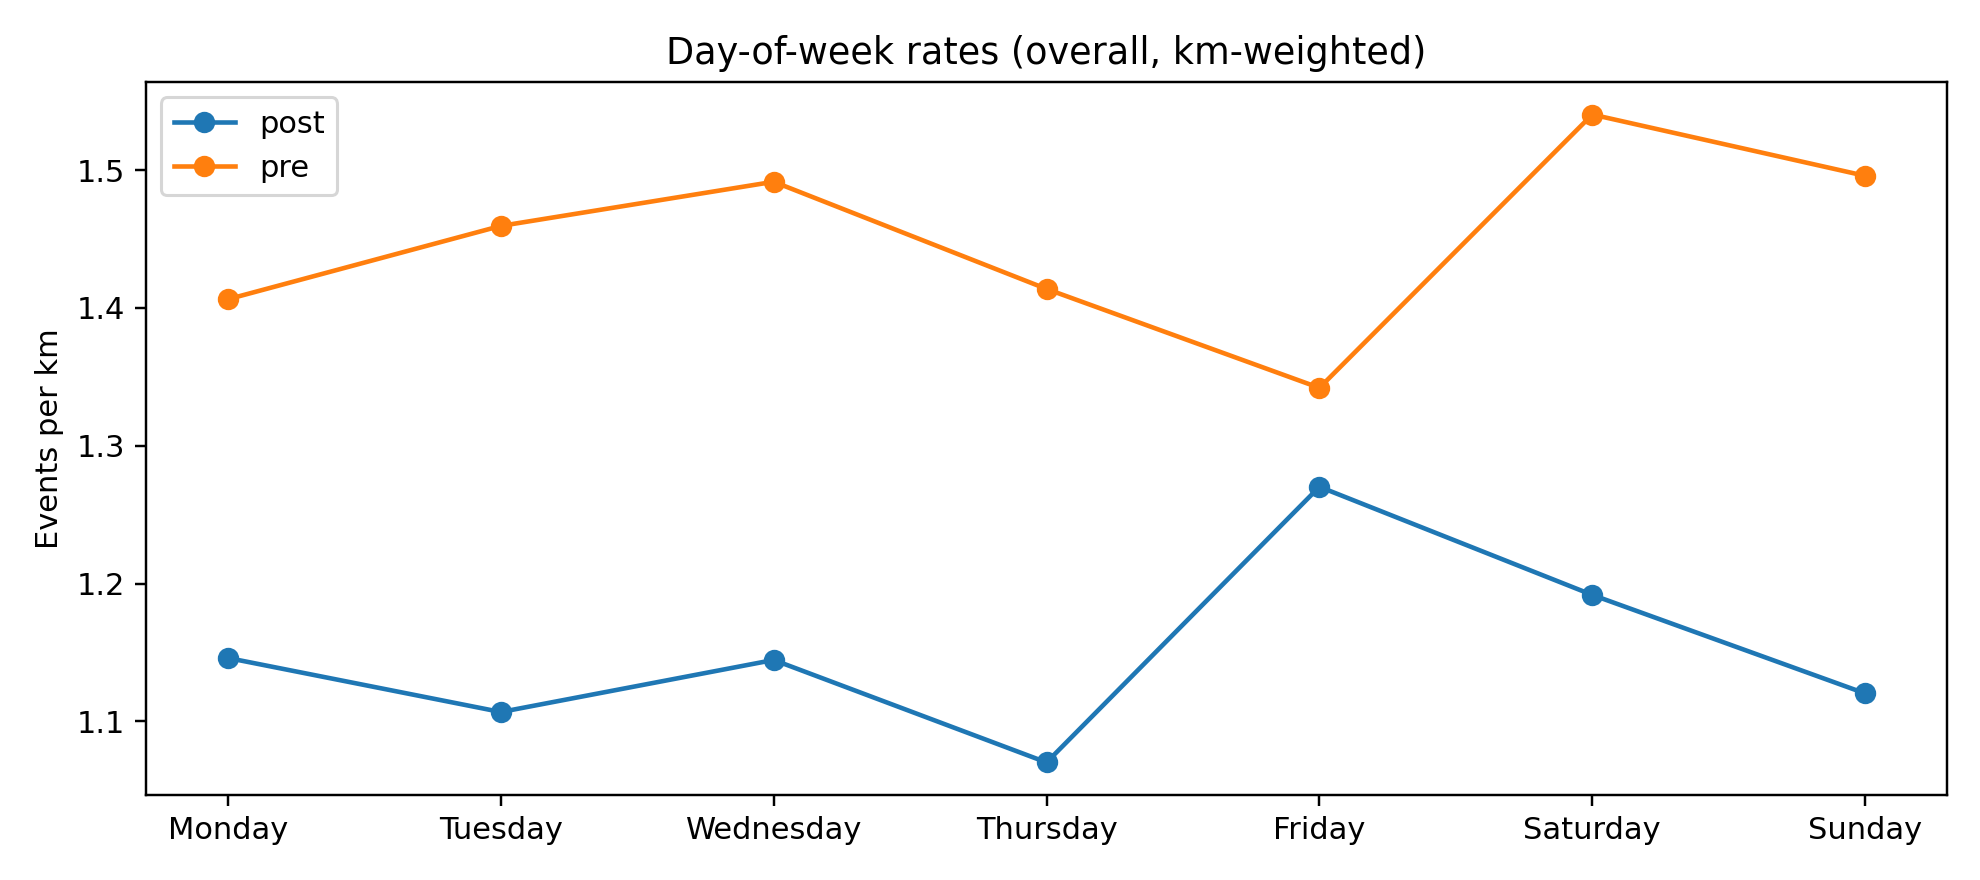

Values plotted in this chart, from the file beside it:
phase, dow_name, distance_km, speeding_sum, harsh_brake_sum, rapid_accel_sum, swerve_sum, total_events_sum, rate_events_per_km
post, Friday, 227.5, 0, 125, 83, 81, 289, 1.27
post, Monday, 200.7, 0, 99, 82, 49, 230, 1.146
post, Saturday, 197.2, 0, 109, 79, 47, 235, 1.192
post, Sunday, 198.1, 0, 96, 72, 54, 222, 1.12
post, Thursday, 284, 0, 127, 93, 84, 304, 1.07
post, Tuesday, 209.6, 0, 102, 77, 53, 232, 1.107
post, Wednesday, 262.1, 0, 133, 90, 77, 300, 1.145
pre, Friday, 220.6, 0, 121, 103, 72, 296, 1.342
pre, Monday, 271.6, 0, 157, 137, 88, 382, 1.406
pre, Saturday, 246.7, 0, 146, 143, 91, 380, 1.54
pre, Sunday, 271.4, 0, 145, 140, 121, 406, 1.496
pre, Thursday, 277.3, 0, 153, 158, 81, 392, 1.414
pre, Tuesday, 267.9, 0, 149, 151, 91, 391, 1.46
pre, Wednesday, 194.4, 0, 105, 114, 71, 290, 1.492
